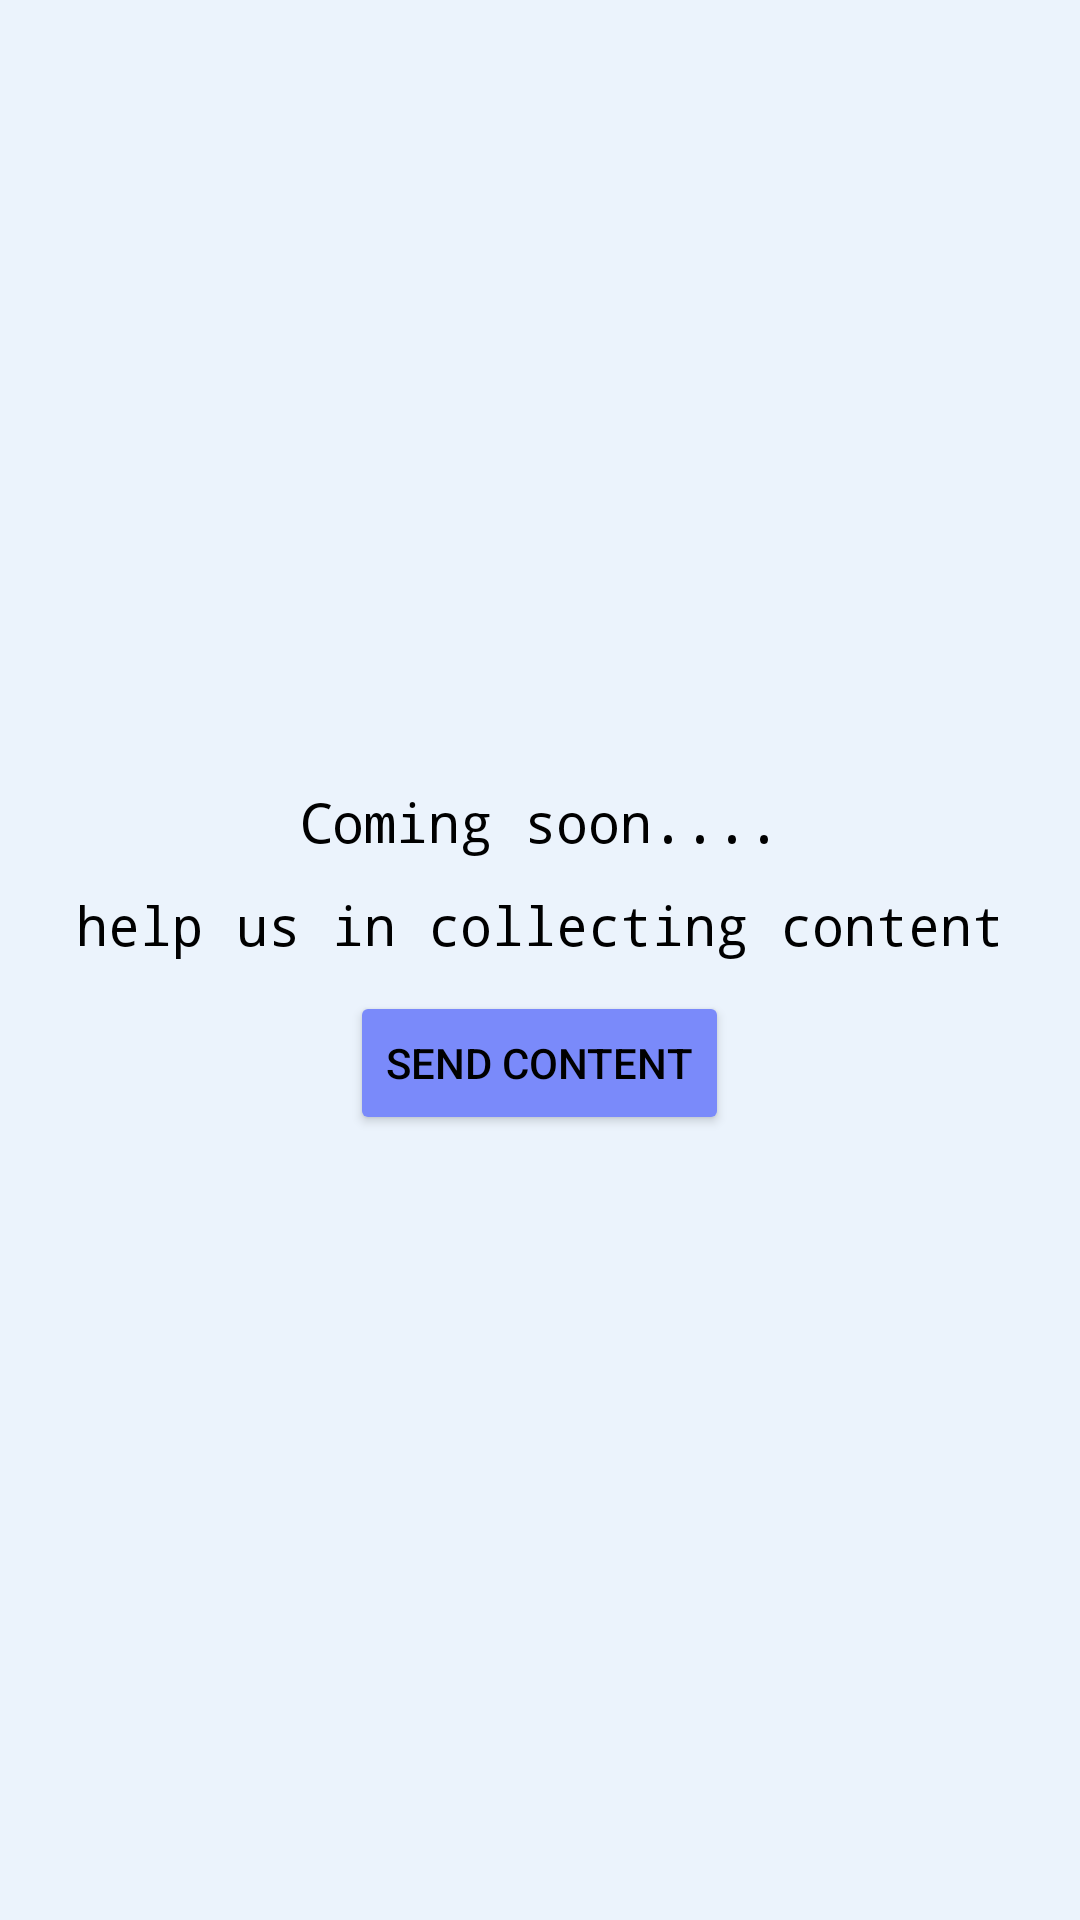

Produce the Android XML layout that renders to this screen, including the resource entries it uses.
<!-- AndroidManifest.xml: application theme Theme.EngineeringContent -->
<!-- res/layout/activity_coming_soon.xml -->
<?xml version="1.0" encoding="utf-8"?>
<RelativeLayout xmlns:android="http://schemas.android.com/apk/res/android"
    xmlns:app="http://schemas.android.com/apk/res-auto"
    xmlns:tools="http://schemas.android.com/tools"
    android:layout_width="match_parent"
    android:layout_height="match_parent"
    tools:context=".ComingSoon"
    android:background="@color/background_light_mode">

    <RelativeLayout
        android:layout_width="wrap_content"
        android:layout_height="wrap_content"
        android:id="@+id/ComingSoonRelativeLayout"
        android:layout_centerInParent="true"
        android:visibility="visible">

        <TextView
            android:layout_width="wrap_content"
            android:layout_height="wrap_content"
            android:id="@+id/comingsoonTxt"
            android:text="Coming soon...."
            android:textColor="@color/black"
            android:textSize="18sp"
            android:fontFamily="monospace"
            android:layout_centerHorizontal="true"/>
        <TextView
            android:layout_width="wrap_content"
            android:layout_height="wrap_content"
            android:id="@+id/helpcontenttxt"
            android:text="help us in collecting content"
            android:layout_below="@+id/comingsoonTxt"
            android:layout_marginTop="10dp"
            android:textColor="@color/black"
            android:textSize="18sp"
            android:fontFamily="monospace"/>
        <Button
            android:layout_width="wrap_content"
            android:layout_height="wrap_content"
            android:id="@+id/sendContentToAdmin"
            android:layout_below="@+id/helpcontenttxt"
            android:layout_centerHorizontal="true"
            android:layout_marginTop="10dp"
            android:text="send content"
            android:textColor="@color/black"
            android:backgroundTint="#7a8afa"/>




    </RelativeLayout>

</RelativeLayout>
<!-- resources referenced by this layout -->
<resources>
  <color name="background_light_mode">#ebf3fc</color>
  <color name="black">#FF000000</color>
  <style name="Theme.EngineeringContent" parent="Theme.MaterialComponents.DayNight.DarkActionBar">
          
          <item name="colorPrimary">@color/background_light_mode</item>
          <item name="colorPrimaryVariant">@color/black</item>
          <item name="colorOnPrimary">@color/white</item>
          <item name="android:textColorPrimary">@color/black</item>
          <item name="titleTextColor">@color/black </item>
          
          <item name="colorSecondary">@color/teal_200</item>
          <item name="colorSecondaryVariant">@color/teal_700</item>
          <item name="colorOnSecondary">@color/white</item>
          <item name="colorPrimaryDark">@color/background_light_mode</item>
  
          
  
          
      </style>
  <color name="white">#FFFFFFFF</color>
  <color name="teal_200">#FF03DAC5</color>
  <color name="teal_700">#FF018786</color>
</resources>
